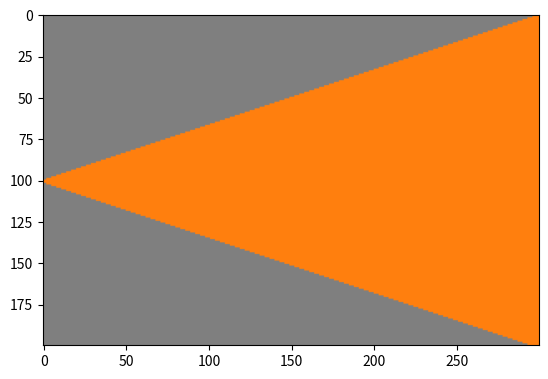

Python code for this plot:
# -*- coding: utf-8 -*-
"""
Created on Sat Sep 18 17:56:23 2021

@author: alexi
"""

import numpy as np
import matplotlib.pyplot as plt

# On définit les couleurs avant tout
gris = np.array([127, 127, 127], dtype = np.uint8)
orange = np.array([255, 127, 14], dtype = np.uint8)

# On définit la taille de l'image 
nc, nl= (300, 200)

# On initialise l'image blanche avec les coordonnées rentrées
flag = np.ones((nl, nc, 3), dtype = np.uint8) * 255

# On crée les coordonnées avec une origine au centre de l'image
X, Y = np.meshgrid(np.linspace(-nc/2 + 0.5, nc/2 -  0.5, nc),\
                   np.linspace(nl/2 - 0.5, -nl/2 + 0.5, nl), \
                   indexing = 'xy')

# iorange a son ordonnée comprise entre -(1/3)x - 52 <= y <= (1/3)x + 50
iorange = (Y >= - (1 / 3) * X - 52) & (Y <= (1 / 3) * X + 50)

# igris1 a son ordonnée Y <= -(1/3)x - 52
igris1 = (Y <= - (1 / 3) * X - 52)

# igris2 a son ordonnée Y >= (1/3)x + 50
igris2 = (Y >= (1 / 3) * X + 50)

# On affecte les couleurs à chaque variables
flag[iorange,:] = orange
flag[igris1,:] = gris
flag[igris2,:] = gris

# On affiche le fameux triangle
plt.imshow(flag)